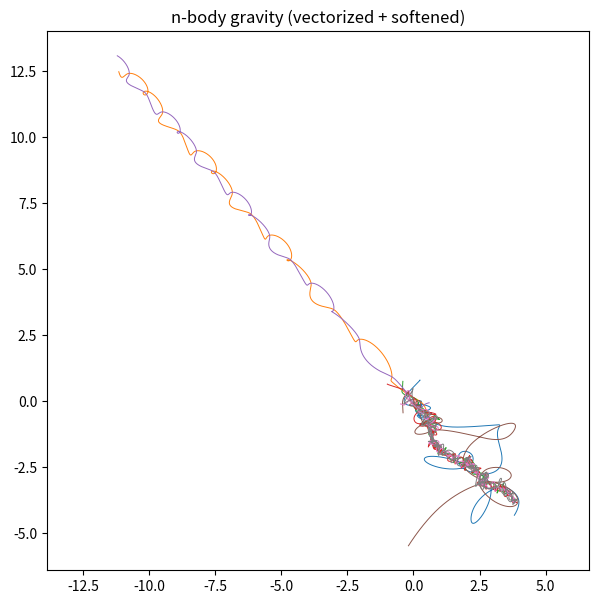

The script that saved this image: (Note: this script raises an exception after producing the figure.)
# N-body gravity. every body pulls on every other body. the naive way is a double loop
# over all pairs but i finally figured out how to VECTORIZE the forces with numpy
# broadcasting -- compute all the pairwise separations at once. so much faster.
# softening (eps) keeps two bodies that get close from blowing up to infinity.
#
# also makes an animated gif with fading orbit trails, my favorite output in here

import numpy as np
import matplotlib.pyplot as plt
from matplotlib.animation import FuncAnimation, PillowWriter

rng = np.random.default_rng(7)
G = 1.0
N = 8
eps = 0.1

pos = rng.uniform(-1, 1, size=(N,2))
vel = rng.uniform(-0.1, 0.1, size=(N,2))
mass = rng.uniform(0.5, 1.5, size=N)
vel -= (mass[:,None]*vel).sum(0)/mass.sum()

def accel(pos):
    diff = pos[None,:,:] - pos[:,None,:]
    dist2 = (diff**2).sum(-1) + eps**2
    inv = dist2**-1.5
    np.fill_diagonal(inv, 0.0)
    return G*(mass[None,:,None]*diff*inv[:,:,None]).sum(1)

dt = 0.005; n = 3000
trails = np.zeros((n, N, 2))
a = accel(pos)
for i in range(n):
    trails[i] = pos
    pos = pos + vel*dt + 0.5*a*dt**2
    a_new = accel(pos)
    vel = vel + 0.5*(a + a_new)*dt
    a = a_new

# static
plt.figure(figsize=(7,7))
for j in range(N):
    plt.plot(trails[:,j,0], trails[:,j,1], lw=0.7)
plt.axis("equal"); plt.title("n-body gravity (vectorized + softened)")
plt.savefig("media/nbody.png", dpi=110)

# animated, with trails
fig, ax = plt.subplots(figsize=(6.5,6.5))
lo = trails.min()*1.1; hi = trails.max()*1.1
ax.set_xlim(lo, hi); ax.set_ylim(lo, hi); ax.set_aspect("equal")
ax.set_facecolor("black"); ax.set_title("n-body, my favorite one")
colors = plt.cm.plasma(np.linspace(0.1, 0.95, N))
lines = [ax.plot([], [], lw=1.0, color=colors[j])[0] for j in range(N)]
dots = [ax.plot([], [], "o", color=colors[j], ms=3+4*mass[j])[0] for j in range(N)]

tail = 220; step = 12
def update(frame):
    k = (frame+1)*step           #start past zero so the first frame already has trails
    for j in range(N):
        lo_k = max(0, k-tail)
        lines[j].set_data(trails[lo_k:k+1, j, 0], trails[lo_k:k+1, j, 1])
        if k > 0:
            dots[j].set_data([trails[k, j, 0]], [trails[k, j, 1]])
    return lines + dots

anim = FuncAnimation(fig, update, frames=n//step - 1, blit=True, interval=40)
anim.save("media/nbody.gif", writer=PillowWriter(fps=25))
plt.show()
